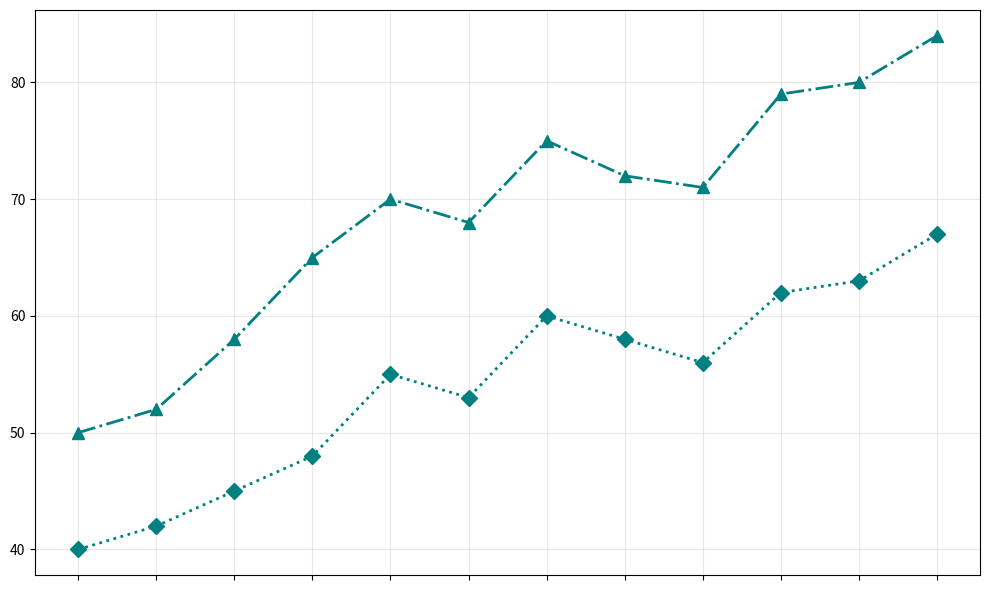

Python code for this plot:
import matplotlib.pyplot as plt
import numpy as np

months = np.arange(1, 13)
lunar_rabbits_population = [50, 52, 58, 65, 70, 68, 75, 72, 71, 79, 80, 84]
sun_chameleons_population = [40, 42, 45, 48, 55, 53, 60, 58, 56, 62, 63, 67]

fig, ax = plt.subplots(figsize=(10, 6))

color = 'teal'
ax.plot(months, lunar_rabbits_population, marker='^', linestyle='-.', color=color, linewidth=2, markersize=8)
ax.plot(months, sun_chameleons_population, marker='D', linestyle=':', color=color, linewidth=2, markersize=8)

ax.grid(True, linestyle='-', alpha=0.5, color='lightgray')

# Remove labels, titles and annotations
ax.set_xticks(months)
ax.set_xticklabels(['', '', '', '', '', '', '', '', '', '', '', ''], rotation=45, ha='center')

plt.tight_layout()
plt.show()
